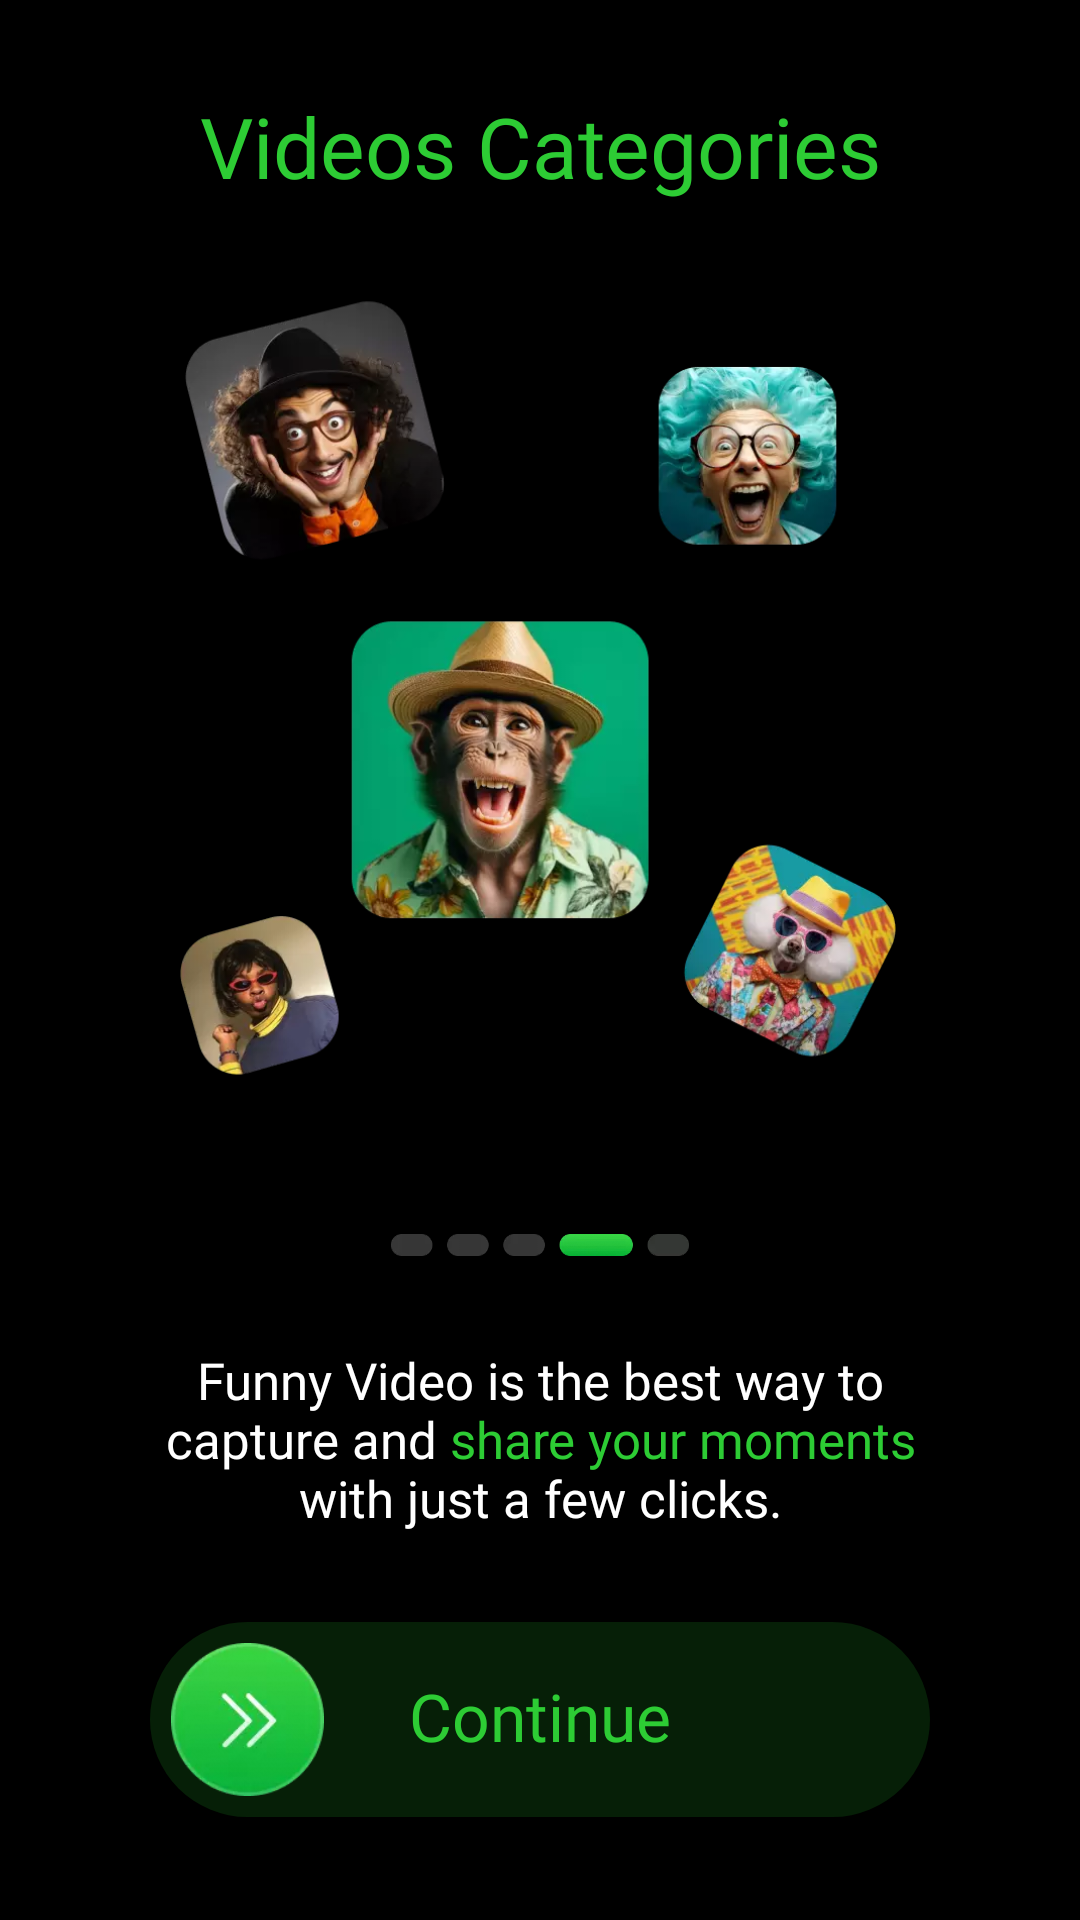

This screen was rendered from an Android layout file. Write that file and the resources it references.
<!-- AndroidManifest.xml: application theme AppTheme -->
<!-- res/layout/activity_extra_4.xml -->
<?xml version="1.0" encoding="utf-8"?>
<androidx.constraintlayout.widget.ConstraintLayout xmlns:android="http://schemas.android.com/apk/res/android"
    xmlns:app="http://schemas.android.com/apk/res-auto"
    xmlns:tools="http://schemas.android.com/tools"
    android:layout_width="match_parent"
    android:layout_height="match_parent"
    android:background="@color/black"
    tools:context=".Activity.ExtraActivity4">

    <TextView
        android:id="@+id/textView2"
        android:layout_width="wrap_content"
        android:layout_height="wrap_content"
        android:layout_marginTop="30dp"
        android:fontFamily="@font/montserrat_semi_bold"
        android:text="@string/str_8"
        android:textColor="#2DCC34"
        android:textSize="28sp"
        app:layout_constraintEnd_toEndOf="parent"
        app:layout_constraintStart_toStartOf="parent"
        app:layout_constraintTop_toTopOf="parent" />

    <LinearLayout
        android:layout_width="0dp"
        android:layout_height="0dp"
        android:gravity="center"
        android:paddingTop="30dp"
        android:paddingBottom="50dp"
        app:layout_constraintBottom_toTopOf="@+id/imageView"
        app:layout_constraintEnd_toEndOf="parent"
        app:layout_constraintStart_toStartOf="parent"
        app:layout_constraintTop_toBottomOf="@+id/textView2">

        <ImageView
            android:layout_width="wrap_content"
            android:layout_height="wrap_content"
            android:adjustViewBounds="true"
            android:src="@drawable/extra4_img" />

    </LinearLayout>

    <ImageView
        android:id="@+id/imageView"
        android:layout_width="100dp"
        android:layout_height="wrap_content"
        android:layout_marginBottom="30dp"
        android:adjustViewBounds="true"
        android:src="@drawable/extra4_dot_img"
        app:layout_constraintBottom_toTopOf="@+id/textView4"
        app:layout_constraintEnd_toEndOf="parent"
        app:layout_constraintStart_toStartOf="parent" />

    <TextView
        android:id="@+id/textView4"
        android:layout_width="match_parent"
        android:layout_height="wrap_content"
        android:layout_marginStart="10dp"
        android:layout_marginEnd="10dp"
        android:layout_marginBottom="30dp"
        android:fontFamily="@font/montserrat_medium"
        android:gravity="center"
        android:text="@string/str_9"
        android:textColor="@color/white"
        android:textSize="17sp"
        app:layout_constraintBottom_toTopOf="@+id/extra4_continue"
        app:layout_constraintEnd_toEndOf="parent"
        app:layout_constraintStart_toStartOf="parent" />

    <androidx.constraintlayout.widget.ConstraintLayout
        android:id="@+id/extra4_continue"
        android:layout_width="match_parent"
        android:layout_height="wrap_content"
        android:layout_marginStart="50dp"
        android:layout_marginEnd="50dp"
        android:background="@drawable/bg_1"
        android:backgroundTint="#262DCC34"
        app:layout_constraintBottom_toBottomOf="parent"
        app:layout_constraintEnd_toEndOf="parent"
        app:layout_constraintStart_toStartOf="parent"
        app:layout_constraintTop_toTopOf="parent"
        app:layout_constraintVertical_bias="0.94">

        <ImageView
            android:layout_width="65dp"
            android:layout_height="65dp"
            android:adjustViewBounds="true"
            android:padding="7dp"
            android:src="@drawable/extra4_continue_arrow"
            app:layout_constraintBottom_toBottomOf="parent"
            app:layout_constraintStart_toStartOf="parent"
            app:layout_constraintTop_toTopOf="parent" />

        <TextView
            android:layout_width="wrap_content"
            android:layout_height="wrap_content"
            android:fontFamily="@font/montserrat_medium"
            android:includeFontPadding="false"
            android:text="@string/str_1"
            android:textColor="#2DCC34"
            android:textSize="22sp"
            app:layout_constraintBottom_toBottomOf="parent"
            app:layout_constraintEnd_toEndOf="parent"
            app:layout_constraintStart_toStartOf="parent"
            app:layout_constraintTop_toTopOf="parent" />

    </androidx.constraintlayout.widget.ConstraintLayout>

</androidx.constraintlayout.widget.ConstraintLayout>
<!-- resources referenced by this layout -->
<resources>
  <color name="black">#FF000000</color>
  <color name="white">#FFFFFFFF</color>
  <!-- drawable bg_1 (drawable) -->
  <?xml version="1.0" encoding="utf-8"?>
  <shape xmlns:android="http://schemas.android.com/apk/res/android">
      <corners android:radius="100dp"/>
      <solid android:color="@color/colorPrimary"/>
  </shape>
  <!-- drawable extra4_continue_arrow: webp bitmap (drawable, 4560 bytes) -->
  <!-- drawable extra4_dot_img: webp bitmap (drawable, 2168 bytes) -->
  <!-- drawable extra4_img: webp bitmap (drawable, 35986 bytes) -->
  <string name="str_1">Continue</string>
  <string name="str_8">Videos Categories</string>
  <string name="str_9">Funny Video is the best way to\ncapture and <font color="#2DCC34">share your moments</font>\nwith just a few clicks.</string>
  <style name="AppTheme" parent="@style/Theme.AppCompat.Light.NoActionBar">
          <item name="colorPrimary">@color/colorPrimary</item>
          <item name="colorPrimaryDark">@color/colorPrimaryDark</item>
          <item name="colorAccent">@color/colorAccent</item>
          <item name="windowActionBar">false</item>
          <item name="windowNoTitle">true</item>
          <item name="android:windowFullscreen">true</item>
      </style>
  <color name="colorPrimary">#FFFFFF</color>
  <color name="colorPrimaryDark">#FFFFFF</color>
  <color name="colorAccent">#000000</color>
</resources>
